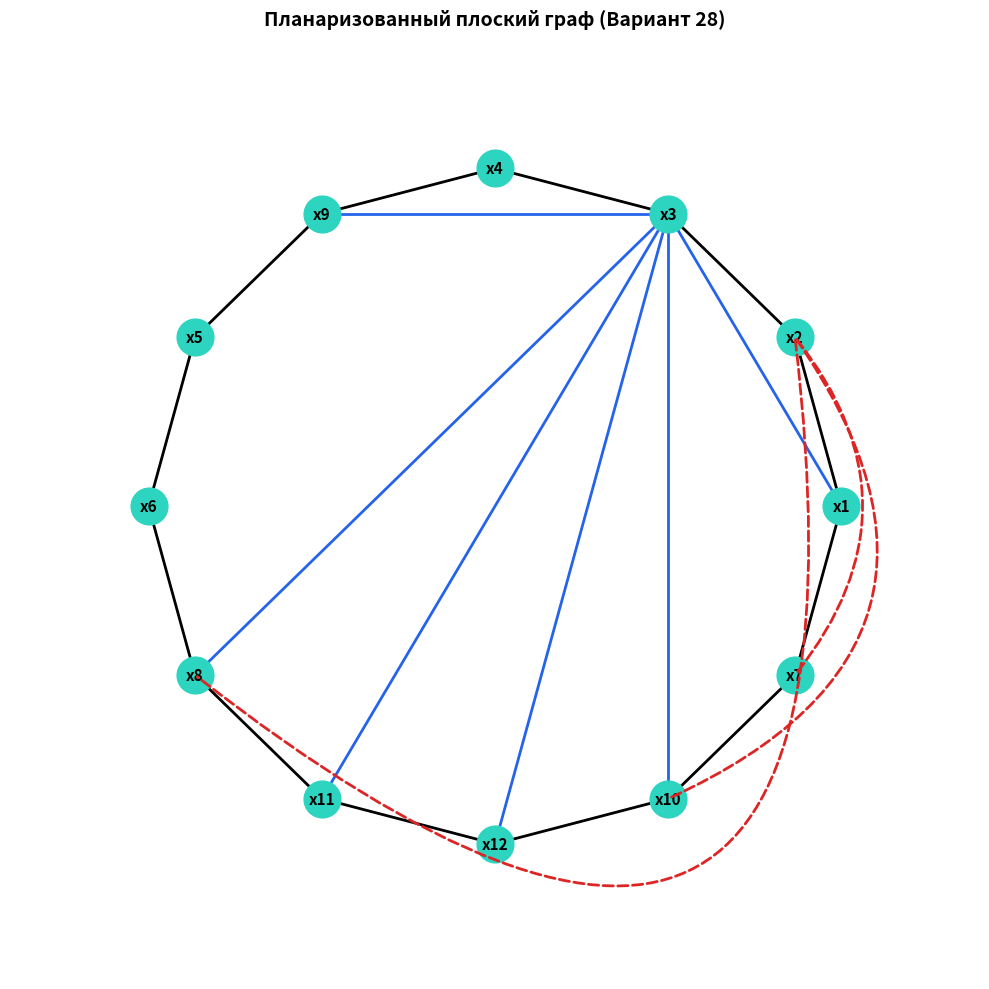

Write Python code to recreate this figure.
import matplotlib.pyplot as plt
import networkx as nx
import numpy as np

# Порядок вершин согласно Гамильтонову циклу
cycle_nodes = ["x1", "x2", "x3", "x4", "x9", "x5", "x6", "x8", "x11", "x12", "x10", "x7"]
n = len(cycle_nodes)

G = nx.Graph()
G.add_nodes_from(cycle_nodes)

# Ребра Гамильтонова цикла
cycle_edges = [(cycle_nodes[i], cycle_nodes[(i + 1) % n]) for i in range(n)]

# Внутренние хорды (Psi_4) — всегда идут от x3 (веер)
psi_4 = [("x3", "x1"), ("x3", "x9"), ("x3", "x8"), ("x3", "x11"), ("x3", "x12"), ("x3", "x10")]
# Внешние хорды (Psi_9)
psi_9 = [("x2", "x10"), ("x2", "x8"), ("x2", "x7")]

fig, ax = plt.subplots(figsize=(10, 10))

# Позиции вершин на окружности
pos = {}
for i, node in enumerate(cycle_nodes):
    angle = 2 * np.pi * i / n
    pos[node] = np.array([np.cos(angle), np.sin(angle)])

# Рисуем вершины
nx.draw_networkx_nodes(G, pos, node_color="#2dd4bf", node_size=700, ax=ax)
nx.draw_networkx_labels(G, pos, font_size=11, font_weight="bold", ax=ax)

# 1. Цикл — черные прямые линии по периметру
nx.draw_networkx_edges(G, pos, edgelist=cycle_edges, width=2, edge_color="black", ax=ax)

# 2. Внутренние хорды (Psi_4) — СТРОГО ПРЯМЫЕ линии внутри круга (веер не пересекается!)
nx.draw_networkx_edges(G, pos, edgelist=psi_4, width=2, edge_color="#2563eb", ax=ax)

# 3. Внешние хорды (Psi_9) — строго внешние дуги
for u, v in psi_9:
    p1 = pos[u]
    p2 = pos[v]
    
    # Считаем расстояние по циклу, чтобы подобрать оптимальный изгиб
    idx_u = cycle_nodes.index(u)
    idx_v = cycle_nodes.index(v)
    dist = min(abs(idx_u - idx_v), n - abs(idx_u - idx_v))
    
    # Знак радиуса определяет, в какую сторону выгибается дуга. 
    # Ставим отрицательный, чтобы они гарантированно уходили во внешнюю сторону
    rad = -0.2 * dist 
    
    ax.annotate(
        "", xy=p2, xycoords='data',
        xytext=p1, textcoords='data',
        arrowprops=dict(
            arrowstyle="-",
            color="#dc2626",
            linewidth=2,
            linestyle="--",
            connectionstyle=f"arc3,rad={rad}",
        )
    )

plt.title("Планаризованный плоский граф (Вариант 28)", fontsize=14, fontweight="bold")
plt.axis("off")

# Немного расширим границы отображения, чтобы внешние дуги не обрезались по краям
ax.set_xlim(-1.4, 1.4)
ax.set_ylim(-1.4, 1.4)

plt.tight_layout()
plt.show()
